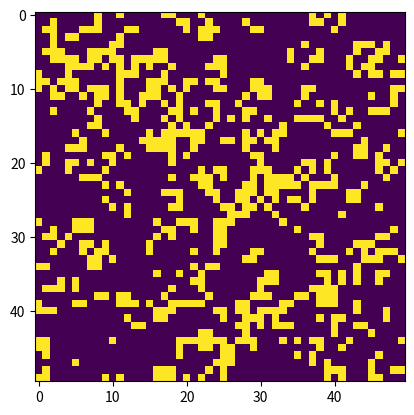

Source code (Python):
import numpy as np
import matplotlib.pyplot as plt
import matplotlib.animation as animation

# Function to initialize the grid with random initial state
def initialize_grid(rows, cols):
    return np.random.choice([0, 1], size=(rows, cols))

# Function to update the grid for each generation
def update_grid(frameNum, img, grid):
    newGrid = grid.copy()
    for i in range(rows):
        for j in range(cols):
            # Compute the sum of the neighbors' values
            total = int((grid[i, (j-1)%cols] + grid[i, (j+1)%cols] +
                         grid[(i-1)%rows, j] + grid[(i+1)%rows, j] +
                         grid[(i-1)%rows, (j-1)%cols] + grid[(i-1)%rows, (j+1)%cols] +
                         grid[(i+1)%rows, (j-1)%cols] + grid[(i+1)%rows, (j+1)%cols]))
            # Apply the rules of the game
            # make the parameter of a function
            if grid[i, j] == 1:
                if (total < 2) or (total > 3):
                    newGrid[i, j] = 0
            else:
                if total == 3:
                    newGrid[i, j] = 1
    img.set_array(newGrid)
    grid[:] = newGrid[:]
    return img,

# Initialize grid size
rows, cols = 50, 50

# Create initial random grid
grid = initialize_grid(rows, cols)

# Create the animation
fig, ax = plt.subplots()
img = ax.imshow(grid, interpolation='nearest')
ani = animation.FuncAnimation(fig, update_grid, fargs=(img, grid), frames=100, interval=100, blit=True)

plt.show()
